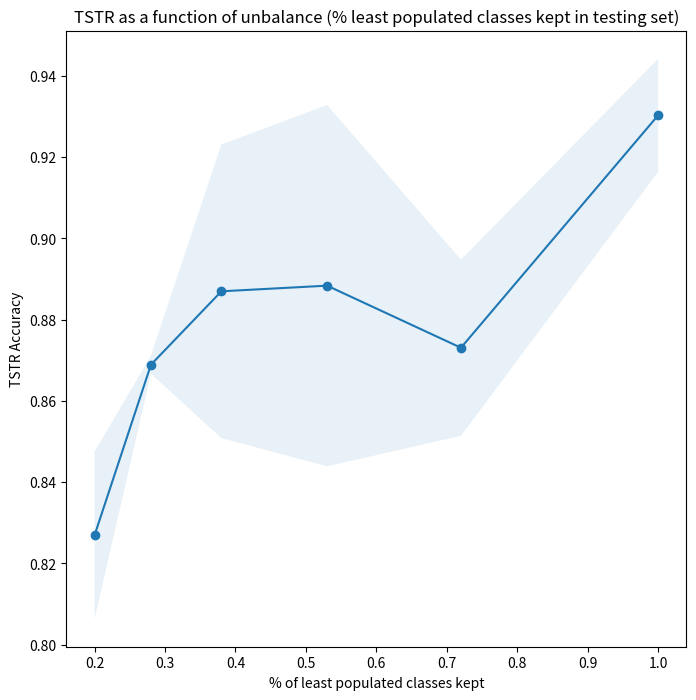

Here is the Python script that generated this plot:
import matplotlib.pyplot as plt
import numpy as np
result_dict_v1 = {'0.2': {'training': {'IS Mean': 2.9966588391588695, 'IS Std': 0.0015259399385621725, 'ACC': 0.9930140255175869, 'VAL_ACC': 0.9964852459607012, 'LOSS': 0.019392131881038457, 'VAL_LOSS': 0.011938008783716146}, 'testing': {'test loss': 1.7816211772694643, 'Test accuracy': 0.8372222222222222, 'auc roc': 0.9726009259259261}}, '0.28': {'training': {'IS Mean': 2.99102316833999, 'IS Std': 0.0014182938649434412, 'ACC': 0.9861706093371128, 'VAL_ACC': 0.9958652329995212, 'LOSS': 0.03872168796967087, 'VAL_LOSS': 0.012991281581482135}, 'testing': {'test loss': 1.332877313189674, 'Test accuracy': 0.8677777777777778, 'auc roc': 0.9798888888888889}}, '0.38': {'training': {'IS Mean': 2.9936819586290526, 'IS Std': 0.0026536348976116367, 'ACC': 0.9863351852072609, 'VAL_ACC': 0.9933728395179463, 'LOSS': 0.036686009859301746, 'VAL_LOSS': 0.018536861792325984}, 'testing': {'test loss': 1.0294477348609103, 'Test accuracy': 0.8688888888888889, 'auc roc': 0.9871407407407409}}, '0.53': {'training': {'IS Mean': 2.9753359474009935, 'IS Std': 0.004066358748233832, 'ACC': 0.9821563492335971, 'VAL_ACC': 0.991047619297391, 'LOSS': 0.04925517260056167, 'VAL_LOSS': 0.025296551671194}, 'testing': {'test loss': 0.8984635574618994, 'Test accuracy': 0.8661111111111112, 'auc roc': 0.989388888888889}}, '0.72': {'training': {'IS Mean': 2.9804478881013354, 'IS Std': 0.004322770381102516, 'ACC': 0.985521863831756, 'VAL_ACC': 0.9924759857328134, 'LOSS': 0.04175228811265454, 'VAL_LOSS': 0.021908857124635958}, 'testing': {'test loss': 0.9428277542426561, 'Test accuracy': 0.8622222222222222, 'auc roc': 0.9903300925925925}}, '1.0': {'training': {'IS Mean': 2.9892725048936453, 'IS Std': 0.0021565941120760402, 'ACC': 0.9889215167755383, 'VAL_ACC': 0.9937707232485373, 'LOSS': 0.03383600787899178, 'VAL_LOSS': 0.02147953961582315}, 'testing': {'test loss': 0.4196034456564425, 'Test accuracy': 0.9372222222222222, 'auc roc': 0.9950393518518519}}}
result_dict_v2 = {'0.2': {'training': {'IS Mean': 2.9964953659769398, 'IS Std': 0.002105531130922382, 'ACC': 0.9877468013606088, 'VAL_ACC': 0.9953319866138678, 'LOSS': 0.0340243090115265, 'VAL_LOSS': 0.01673831675839183}, 'testing': {'test loss': 2.127298148122758, 'Test accuracy': 0.8166666666666667, 'auc roc': 0.9695148148148148}}, '0.28': {'training': {'IS Mean': 2.993123684488122, 'IS Std': 0.002978307925718642, 'ACC': 0.990063565911187, 'VAL_ACC': 0.9971617571246715, 'LOSS': 0.030184552700538905, 'VAL_LOSS': 0.008273107149789276}, 'testing': {'test loss': 1.3533534638397395, 'Test accuracy': 0.87, 'auc roc': 0.977124074074074}}, '0.38': {'training': {'IS Mean': 2.995091675059462, 'IS Std': 0.0024379333511039027, 'ACC': 0.9865603486110962, 'VAL_ACC': 0.9949960785907339, 'LOSS': 0.03404197589110569, 'VAL_LOSS': 0.01560135443550125}, 'testing': {'test loss': 0.8522711915684017, 'Test accuracy': 0.905, 'auc roc': 0.9868083333333333}}, '0.53': {'training': {'IS Mean': 2.9906212884059458, 'IS Std': 0.004025698775941561, 'ACC': 0.9902779956589078, 'VAL_ACC': 0.995344662386036, 'LOSS': 0.02764448864576508, 'VAL_LOSS': 0.013319632606878413}, 'testing': {'test loss': 0.743193767352754, 'Test accuracy': 0.9105555555555556, 'auc roc': 0.9869490740740741}}, '0.72': {'training': {'IS Mean': 2.9862168060193803, 'IS Std': 0.00485598809144394, 'ACC': 0.9822523297836275, 'VAL_ACC': 0.9895713261149692, 'LOSS': 0.04885116108194607, 'VAL_LOSS': 0.02935231226921135}, 'testing': {'test loss': 0.8841740762909952, 'Test accuracy': 0.8838888888888888, 'auc roc': 0.9920719907407407}}, '1.0': {'training': {'IS Mean': 2.9911427943180713, 'IS Std': 0.00265027562476238, 'ACC': 0.9890888889051253, 'VAL_ACC': 0.9917462367467982, 'LOSS': 0.03137594700976221, 'VAL_LOSS': 0.025034144106839046}, 'testing': {'test loss': 0.5793040703613467, 'Test accuracy': 0.9233333333333333, 'auc roc': 0.9896881944444443}}}

#result_dict_v3 = {'0.2': {'training': {'IS Mean': 2.9946403911108406, 'IS Std': 0.0020859587849830826, 'ACC': 0.9892239316412526, 'VAL_ACC': 0.9937863246673194, 'LOSS': 0.03015949269095834, 'VAL_LOSS': 0.01870070406465625}, 'testing': {'test loss': 1.717449549039205, 'Test accuracy': 0.8344444444444444, 'auc roc': 0.964436574074074}}, '0.28': {'training': {'IS Mean': 2.994755406087964, 'IS Std': 0.0014174096070712842, 'ACC': 0.9872791111214957, 'VAL_ACC': 0.9926542223701478, 'LOSS': 0.03312186292017169, 'VAL_LOSS': 0.021498571620986305}, 'testing': {'test loss': 1.4253437742590904, 'Test accuracy': 0.8438888888888889, 'auc roc': 0.9689252314814815}}, '0.38': {'training': {'IS Mean': 2.9943328538892064, 'IS Std': 0.0027978956334612733, 'ACC': 0.988278616376593, 'VAL_ACC': 0.9939672956252745, 'LOSS': 0.03244810651802073, 'VAL_LOSS': 0.019270772913996165}, 'testing': {'test loss': 0.9338893298349448, 'Test accuracy': 0.8955555555555555, 'auc roc': 0.9779310185185185}}, '0.53': {'training': {'IS Mean': 2.9861319150498806, 'IS Std': 0.002719465018190608, 'ACC': 0.9850325203588017, 'VAL_ACC': 0.989508943071081, 'LOSS': 0.04248284279346304, 'VAL_LOSS': 0.029696570052128786}, 'testing': {'test loss': 1.2167298284504149, 'Test accuracy': 0.8438888888888889, 'auc roc': 0.9788803240740741}}, '0.72': {'training': {'IS Mean': 2.986489346548217, 'IS Std': 0.002926987706672707, 'ACC': 0.9822440546110127, 'VAL_ACC': 0.9878627681046201, 'LOSS': 0.04775087093843101, 'VAL_LOSS': 0.033462198955032316}, 'testing': {'test loss': 1.2376871061325074, 'Test accuracy': 0.8455555555555555, 'auc roc': 0.9797002314814814}}, '1.0': {'training': {'IS Mean': 2.9834220527529363, 'IS Std': 0.006026928761073932, 'ACC': 0.9793028985942619, 'VAL_ACC': 0.9843632851865556, 'LOSS': 0.05563014531195217, 'VAL_LOSS': 0.0456927375047895}, 'testing': {'test loss': 1.1487675611847792, 'Test accuracy': 0.8666666666666667, 'auc roc': 0.9768326388888889}}}
#result_dict_v4 = {'0.2': {'training': {'IS Mean': 2.9937324950297244, 'IS Std': 0.002559227001576666, 'ACC': 0.9862659420460319, 'VAL_ACC': 0.9932618360102465, 'LOSS': 0.03564871786958257, 'VAL_LOSS': 0.018550700884971096}, 'testing': {'test loss': 1.755782909128401, 'Test accuracy': 0.8233333333333334, 'auc roc': 0.9602356481481481}}, '0.28': {'training': {'IS Mean': 2.9956979235755665, 'IS Std': 0.0020248973234986856, 'ACC': 0.9920484127137019, 'VAL_ACC': 0.9957206351315027, 'LOSS': 0.02534446936274945, 'VAL_LOSS': 0.011108660941867092}, 'testing': {'test loss': 0.9211638983421856, 'Test accuracy': 0.8983333333333333, 'auc roc': 0.9843002314814816}}, '0.38': {'training': {'IS Mean': 2.9905539787012994, 'IS Std': 0.003396176076280537, 'ACC': 0.9842735224856837, 'VAL_ACC': 0.9901503550621916, 'LOSS': 0.04254103919498569, 'VAL_LOSS': 0.0266834487247512}, 'testing': {'test loss': 0.9781401104397325, 'Test accuracy': 0.8833333333333333, 'auc roc': 0.9798212962962962}}, '0.53': {'training': {'IS Mean': 2.994319925306798, 'IS Std': 0.0028375572909472508, 'ACC': 0.9853287749567605, 'VAL_ACC': 0.9925196581283524, 'LOSS': 0.03939758052638071, 'VAL_LOSS': 0.021766000297574854}, 'testing': {'test loss': 0.4809081730113313, 'Test accuracy': 0.9388888888888889, 'auc roc': 0.9887712962962963}}, '0.72': {'training': {'IS Mean': 2.9901829553101362, 'IS Std': 0.0019957356576543136, 'ACC': 0.9880358423186888, 'VAL_ACC': 0.9927283156037758, 'LOSS': 0.03214184316361529, 'VAL_LOSS': 0.020711001681535352}, 'testing': {'test loss': 0.7542320858769946, 'Test accuracy': 0.9072222222222223, 'auc roc': 0.9858479166666666}}, '1.0': {'training': {'IS Mean': 2.985909432503147, 'IS Std': 0.002921865545902029, 'ACC': 0.9846567677054742, 'VAL_ACC': 0.9890149495149864, 'LOSS': 0.04071607408529242, 'VAL_LOSS': 0.03199026202544494}, 'testing': {'test loss': 0.7715306640111117, 'Test accuracy': 0.9038888888888889, 'auc roc': 0.980113888888889}}}
#result_dict_v5 = {'0.2': {'training': {'IS Mean': 2.9954808534229374, 'IS Std': 0.0013218841701540134, 'ACC': 0.9855640662197809, 'VAL_ACC': 0.9952737592830162, 'LOSS': 0.03667877307236326, 'VAL_LOSS': 0.01461730114936232}, 'testing': {'test loss': 2.5905810980002086, 'Test accuracy': 0.7561111111111111, 'auc roc': 0.9615226851851851}}, '0.28': {'training': {'IS Mean': 2.997576926905359, 'IS Std': 0.001357926814523577, 'ACC': 0.9920256410427584, 'VAL_ACC': 0.9965237608839507, 'LOSS': 0.022670854398116114, 'VAL_LOSS': 0.010663485848098902}, 'testing': {'test loss': 1.0604067694163546, 'Test accuracy': 0.8872222222222222, 'auc roc': 0.9813476851851851}}, '0.38': {'training': {'IS Mean': 2.9884800340281465, 'IS Std': 0.00326468596574553, 'ACC': 0.9863513227682267, 'VAL_ACC': 0.9916444442817142, 'LOSS': 0.03857054875393413, 'VAL_LOSS': 0.02503465565106457}, 'testing': {'test loss': 1.1564533842437796, 'Test accuracy': 0.8666666666666667, 'auc roc': 0.9752030092592593}}, '0.53': {'training': {'IS Mean': 2.9936630926125036, 'IS Std': 0.0024599194698674033, 'ACC': 0.9860235042904179, 'VAL_ACC': 0.9932376069580386, 'LOSS': 0.03738400567753647, 'VAL_LOSS': 0.01868139837977365}, 'testing': {'test loss': 0.5258007415521166, 'Test accuracy': 0.9405555555555556, 'auc roc': 0.9878900462962963}}, '0.72': {'training': {'IS Mean': 2.984505985649709, 'IS Std': 0.0031827485994419774, 'ACC': 0.9864882255694957, 'VAL_ACC': 0.9898268656885644, 'LOSS': 0.03746493768576644, 'VAL_LOSS': 0.028046456174176823}, 'testing': {'test loss': 1.2980748005046012, 'Test accuracy': 0.8538888888888889, 'auc roc': 0.9705268518518518}}, '1.0': {'training': {'IS Mean': 2.981165244792053, 'IS Std': 0.0051009874719082715, 'ACC': 0.9841484633894395, 'VAL_ACC': 0.989630259974234, 'LOSS': 0.04465139588337859, 'VAL_LOSS': 0.02875457884445962}, 'testing': {'test loss': 0.7225516964495182, 'Test accuracy': 0.8872222222222222, 'auc roc': 0.9891252314814815}}}
#result_dict_v6 = {'0.2': {'training': {'IS Mean': 2.993065894699977, 'IS Std': 0.0032530965098128708, 'ACC': 0.9887158730232257, 'VAL_ACC': 0.9935056692071512, 'LOSS': 0.030722321037512035, 'VAL_LOSS': 0.01763319577683208}, 'testing': {'test loss': 1.7669406151605977, 'Test accuracy': 0.8327777777777777, 'auc roc': 0.9566076388888889}}, '0.28': {'training': {'IS Mean': 2.9935072791028974, 'IS Std': 0.0012265316264434515, 'ACC': 0.988256584381174, 'VAL_ACC': 0.9936888890656915, 'LOSS': 0.029912154647670282, 'VAL_LOSS': 0.01818955062186066}, 'testing': {'test loss': 0.9996147454447217, 'Test accuracy': 0.875, 'auc roc': 0.9771456018518517}}, '0.38': {'training': {'IS Mean': 2.98785848146364, 'IS Std': 0.003974601988503164, 'ACC': 0.9908292307865111, 'VAL_ACC': 0.9947500857294522, 'LOSS': 0.026011186325925473, 'VAL_LOSS': 0.014849117988950064}, 'testing': {'test loss': 3.311143102116055, 'Test accuracy': 0.7311111111111112, 'auc roc': 0.9519002314814814}}, '0.53': {'training': {'IS Mean': 2.987010131641079, 'IS Std': 0.0038233411057694133, 'ACC': 0.9818453703924463, 'VAL_ACC': 0.9893314808313494, 'LOSS': 0.04740259672596412, 'VAL_LOSS': 0.030240943943990257}, 'testing': {'test loss': 0.9691788459486431, 'Test accuracy': 0.8733333333333333, 'auc roc': 0.9742909722222223}}, '0.72': {'training': {'IS Mean': 2.9943440341957563, 'IS Std': 0.002008927557793404, 'ACC': 0.99044943312539, 'VAL_ACC': 0.9932244898594967, 'LOSS': 0.02729672298896741, 'VAL_LOSS': 0.019683109899699427}, 'testing': {'test loss': 0.4490268317291988, 'Test accuracy': 0.9427777777777778, 'auc roc': 0.9907636574074073}}, '1.0': {'training': {'IS Mean': 2.97144057190605, 'IS Std': 0.006362167103538362, 'ACC': 0.9823891156756691, 'VAL_ACC': 0.9863510203218785, 'LOSS': 0.04930288906606788, 'VAL_LOSS': 0.04003359208284051}, 'testing': {'test loss': 1.9190703545676338, 'Test accuracy': 0.7983333333333333, 'auc roc': 0.9712879629629629}}}
#result_dict_v7 = {'0.2': {'training': {'IS Mean': 2.996571136483607, 'IS Std': 0.0017704772045980838, 'ACC': 0.9913812636284007, 'VAL_ACC': 0.9958570807469436, 'LOSS': 0.023930887128365847, 'VAL_LOSS': 0.012062675442558884}, 'testing': {'test loss': 1.7566018692652385, 'Test accuracy': 0.8288888888888889, 'auc roc': 0.9655696759259259}}, '0.28': {'training': {'IS Mean': 2.986212289923197, 'IS Std': 0.004322430392888387, 'ACC': 0.9888461216134848, 'VAL_ACC': 0.995404612375855, 'LOSS': 0.03393923481205396, 'VAL_LOSS': 0.014280977597392424}, 'testing': {'test loss': 0.8465451022987771, 'Test accuracy': 0.9005555555555556, 'auc roc': 0.987566898148148}}, '0.38': {'training': {'IS Mean': 2.996651806746231, 'IS Std': 0.001504205698865869, 'ACC': 0.9931857590190311, 'VAL_ACC': 0.9971730831632775, 'LOSS': 0.018043469476587397, 'VAL_LOSS': 0.008157805100032318}, 'testing': {'test loss': 0.3723911255037297, 'Test accuracy': 0.9622222222222222, 'auc roc': 0.9932326388888888}}, '0.53': {'training': {'IS Mean': 2.993411319742638, 'IS Std': 0.0021512259764536698, 'ACC': 0.9863620370626449, 'VAL_ACC': 0.991505185358436, 'LOSS': 0.03778487058892019, 'VAL_LOSS': 0.024981904407569568}, 'testing': {'test loss': 1.400672575102912, 'Test accuracy': 0.8627777777777778, 'auc roc': 0.9749708333333333}}, '0.72': {'training': {'IS Mean': 2.987989962596206, 'IS Std': 0.0028603578113662767, 'ACC': 0.9838030555775429, 'VAL_ACC': 0.9909511113037002, 'LOSS': 0.04540971658389912, 'VAL_LOSS': 0.026295982837745296}, 'testing': {'test loss': 0.5251558058628951, 'Test accuracy': 0.9327777777777778, 'auc roc': 0.988638888888889}}, '1.0': {'training': {'IS Mean': 2.9922450815133947, 'IS Std': 0.0024095552440671804, 'ACC': 0.9857774928973273, 'VAL_ACC': 0.9902153847286845, 'LOSS': 0.03857148845893599, 'VAL_LOSS': 0.026890647239074583}, 'testing': {'test loss': 0.14734818483827944, 'Test accuracy': 0.98, 'auc roc': 0.9979307870370371}}}
#result_dict_v8 = {'0.2': {'training': {'IS Mean': 2.9966915520423782, 'IS Std': 0.001741636646675563, 'ACC': 0.9908111111227851, 'VAL_ACC': 0.9952723164605106, 'LOSS': 0.024500781098999638, 'VAL_LOSS': 0.014044595885790065}, 'testing': {'test loss': 2.2036601474550035, 'Test accuracy': 0.8161111111111111, 'auc roc': 0.965616898148148}}, '0.28': {'training': {'IS Mean': 2.9922852419310564, 'IS Std': 0.0024008969964073035, 'ACC': 0.9887308080991112, 'VAL_ACC': 0.9955959598329334, 'LOSS': 0.029357849750424634, 'VAL_LOSS': 0.013265454744318094}, 'testing': {'test loss': 1.2217683863639832, 'Test accuracy': 0.8666666666666667, 'auc roc': 0.9706844907407408}}, '0.38': {'training': {'IS Mean': 2.990396151272113, 'IS Std': 0.0023206751785286132, 'ACC': 0.9910974235278206, 'VAL_ACC': 0.9933127217315821, 'LOSS': 0.0252079342749119, 'VAL_LOSS': 0.01922308358341867}, 'testing': {'test loss': 1.2266658104790582, 'Test accuracy': 0.8616666666666667, 'auc roc': 0.9691585648148148}}, '0.53': {'training': {'IS Mean': 2.980146588070032, 'IS Std': 0.005363406806772185, 'ACC': 0.9824534722381169, 'VAL_ACC': 0.9891888888170322, 'LOSS': 0.04809516851159149, 'VAL_LOSS': 0.02878915831181738}, 'testing': {'test loss': 1.3581292058365337, 'Test accuracy': 0.84, 'auc roc': 0.9726317129629628}}, '0.72': {'training': {'IS Mean': 2.990339472400058, 'IS Std': 0.0035307226918257265, 'ACC': 0.9837154970913604, 'VAL_ACC': 0.9903766084051967, 'LOSS': 0.04354332860107233, 'VAL_LOSS': 0.0261147029437105}, 'testing': {'test loss': 0.4187760422439581, 'Test accuracy': 0.9344444444444444, 'auc roc': 0.9906523148148149}}, '1.0': {'training': {'IS Mean': 2.801093012151745, 'IS Std': 0.008998555208676613, 'ACC': 0.9813986111462116, 'VAL_ACC': 0.9917944444378217, 'LOSS': 0.05202692121670374, 'VAL_LOSS': 0.02503316302378856}, 'testing': {'test loss': 0.4019242733344436, 'Test accuracy': 0.9205555555555556, 'auc roc': 0.9922377314814815}}}
#result_dict_v9 = {'0.2': {'training': {'IS Mean': 2.9961680677084788, 'IS Std': 0.001180452030322982, 'ACC': 0.9913506172926632, 'VAL_ACC': 0.9967249385143799, 'LOSS': 0.023847620076119996, 'VAL_LOSS': 0.009578397681556505}, 'testing': {'test loss': 0.6909479825275816, 'Test accuracy': 0.9272222222222222, 'auc roc': 0.983536111111111}}, '0.28': {'training': {'IS Mean': 2.9806523415518598, 'IS Std': 0.004124842907469385, 'ACC': 0.9893297008848597, 'VAL_ACC': 0.9928547007397709, 'LOSS': 0.03128378032569626, 'VAL_LOSS': 0.01854554357209027}, 'testing': {'test loss': 2.9801871894920624, 'Test accuracy': 0.7355555555555555, 'auc roc': 0.9509555555555554}}, '0.38': {'training': {'IS Mean': 2.9917095173704746, 'IS Std': 0.0025141965101826355, 'ACC': 0.9855534482997952, 'VAL_ACC': 0.990209961815538, 'LOSS': 0.03884270379527354, 'VAL_LOSS': 0.02565088757073517}, 'testing': {'test loss': 1.417887811886774, 'Test accuracy': 0.8588888888888889, 'auc roc': 0.9715280092592593}}, '0.53': {'training': {'IS Mean': 2.984987132829418, 'IS Std': 0.005269839925438443, 'ACC': 0.9875006536113932, 'VAL_ACC': 0.991194771398906, 'LOSS': 0.03568660195220023, 'VAL_LOSS': 0.026993438816034644}, 'testing': {'test loss': 1.306217688553863, 'Test accuracy': 0.8627777777777778, 'auc roc': 0.9791030092592593}}, '0.72': {'training': {'IS Mean': 2.9941472533881304, 'IS Std': 0.002105438222005839, 'ACC': 0.9900687301775009, 'VAL_ACC': 0.9927530160528514, 'LOSS': 0.026748490239427176, 'VAL_LOSS': 0.02171601163473276}, 'testing': {'test loss': 1.0660932529469331, 'Test accuracy': 0.88, 'auc roc': 0.9834002314814815}}, '1.0': {'training': {'IS Mean': 2.982603455710522, 'IS Std': 0.004091594455384912, 'ACC': 0.9833344262632081, 'VAL_ACC': 0.9857777776726826, 'LOSS': 0.047014338432839704, 'VAL_LOSS': 0.04196985393875772}, 'testing': {'test loss': 1.1458554735427928, 'Test accuracy': 0.8588888888888889, 'auc roc': 0.9728226851851852}}}
#result_dict_v10 = {'0.2': {'training': {'IS Mean': 2.988765242434473, 'IS Std': 0.0030908496820661884, 'ACC': 0.9816810185401529, 'VAL_ACC': 0.9936111111406927, 'LOSS': 0.04928202816217241, 'VAL_LOSS': 0.01889181713490845}, 'testing': {'test loss': 2.160879060427348, 'Test accuracy': 0.7855555555555556, 'auc roc': 0.9722886574074074}}, '0.28': {'training': {'IS Mean': 2.985813225393169, 'IS Std': 0.00328218080355535, 'ACC': 0.9840070295037596, 'VAL_ACC': 0.9904761906396776, 'LOSS': 0.04172340157968657, 'VAL_LOSS': 0.025993359076235952}, 'testing': {'test loss': 1.424433748655849, 'Test accuracy': 0.8172222222222222, 'auc roc': 0.9736189814814814}}, '0.38': {'training': {'IS Mean': 2.99511682180203, 'IS Std': 0.001443062720163375, 'ACC': 0.9918150097603454, 'VAL_ACC': 0.9964709552341038, 'LOSS': 0.0217482120109934, 'VAL_LOSS': 0.01051040692147274}, 'testing': {'test loss': 0.8350508224633005, 'Test accuracy': 0.9133333333333333, 'auc roc': 0.9851715277777777}}, '0.53': {'training': {'IS Mean': 2.9913460128147316, 'IS Std': 0.0021835605506091184, 'ACC': 0.9877874074307195, 'VAL_ACC': 0.9931358026125401, 'LOSS': 0.03374030246002128, 'VAL_LOSS': 0.01933843116784123}, 'testing': {'test loss': 0.9362935691815477, 'Test accuracy': 0.8944444444444445, 'auc roc': 0.987267824074074}}, '0.72': {'training': {'IS Mean': 2.986294080139769, 'IS Std': 0.0034769163123249403, 'ACC': 0.9849353909720118, 'VAL_ACC': 0.9905168725553364, 'LOSS': 0.04048151002389401, 'VAL_LOSS': 0.027731366881625457}, 'testing': {'test loss': 1.9780102976163227, 'Test accuracy': 0.7883333333333333, 'auc roc': 0.9743662037037036}}, '1.0': {'training': {'IS Mean': 2.9926792965657736, 'IS Std': 0.0026537614073945956, 'ACC': 0.989104761922927, 'VAL_ACC': 0.9931400355315502, 'LOSS': 0.030645046711094824, 'VAL_LOSS': 0.01944714315540537}, 'testing': {'test loss': 0.316200181872279, 'Test accuracy': 0.9666666666666667, 'auc roc': 0.9921689814814815}}}


results_list = [result_dict_v1, result_dict_v2]#, result_dict_v3, result_dict_v4, result_dict_v5, result_dict_v6, result_dict_v7, result_dict_v8, result_dict_v9, result_dict_v10]
#percentages_str = list(results_list.keys())
#percentages_float = [float(i) for i in results_list.keys()]
set_to_plot = 'testing'
metric_to_plot = 'Test accuracy'

#metrics_list = []
#for percentage in percentages_str:
#    metrics_list.append(results_dict[percentage][set_to_plot][metric_to_plot])

#plt.plot(percentages_float, metrics_list)
#plt.show()

def plot_metric(results_list, set_to_plot, metric_to_plot, x_axis_name, y_axis_name, fig_size=8):
    all_results_metrics_list = []
    for result in results_list:
        percentages_str = list(result.keys())
        percentages_float = [float(i) for i in result.keys()]
        metrics_list = []
        for percentage in percentages_str:
            metrics_list.append(result[percentage][set_to_plot][metric_to_plot])
        all_results_metrics_list.append(metrics_list)
    all_results_metrics_list = np.array(all_results_metrics_list)
    all_results_metrics_mean = np.mean(all_results_metrics_list, axis=0)
    all_results_metrics_std = np.std(all_results_metrics_list, axis=0)
    all_results_metrics_low_bound = all_results_metrics_mean - 2 * all_results_metrics_std
    all_results_metrics_up_bound = np.clip(all_results_metrics_mean + 2 * all_results_metrics_std, None, 1.0)

    print(all_results_metrics_list)
    print(all_results_metrics_mean)
    print(all_results_metrics_std)
    print(all_results_metrics_low_bound)
    print(all_results_metrics_up_bound)

    plt.figure(figsize=(fig_size, fig_size))
    plt.plot(percentages_float, all_results_metrics_mean, 'o-')
    plt.fill_between(percentages_float, all_results_metrics_low_bound, all_results_metrics_up_bound, alpha=.1)
    plt.title('TSTR as a function of unbalance (%% least populated classes kept in %s set)' % set_to_plot)
    plt.xlabel(x_axis_name)
    plt.ylabel(y_axis_name)
    plt.show()

plot_metric(results_list, set_to_plot, metric_to_plot, '% of least populated classes kept', 'TSTR Accuracy')
#plot_metric(percentages_str, set_to_plot, 'auc roc', '% of least populated classes kept', 'TSTR AUC-ROC')

